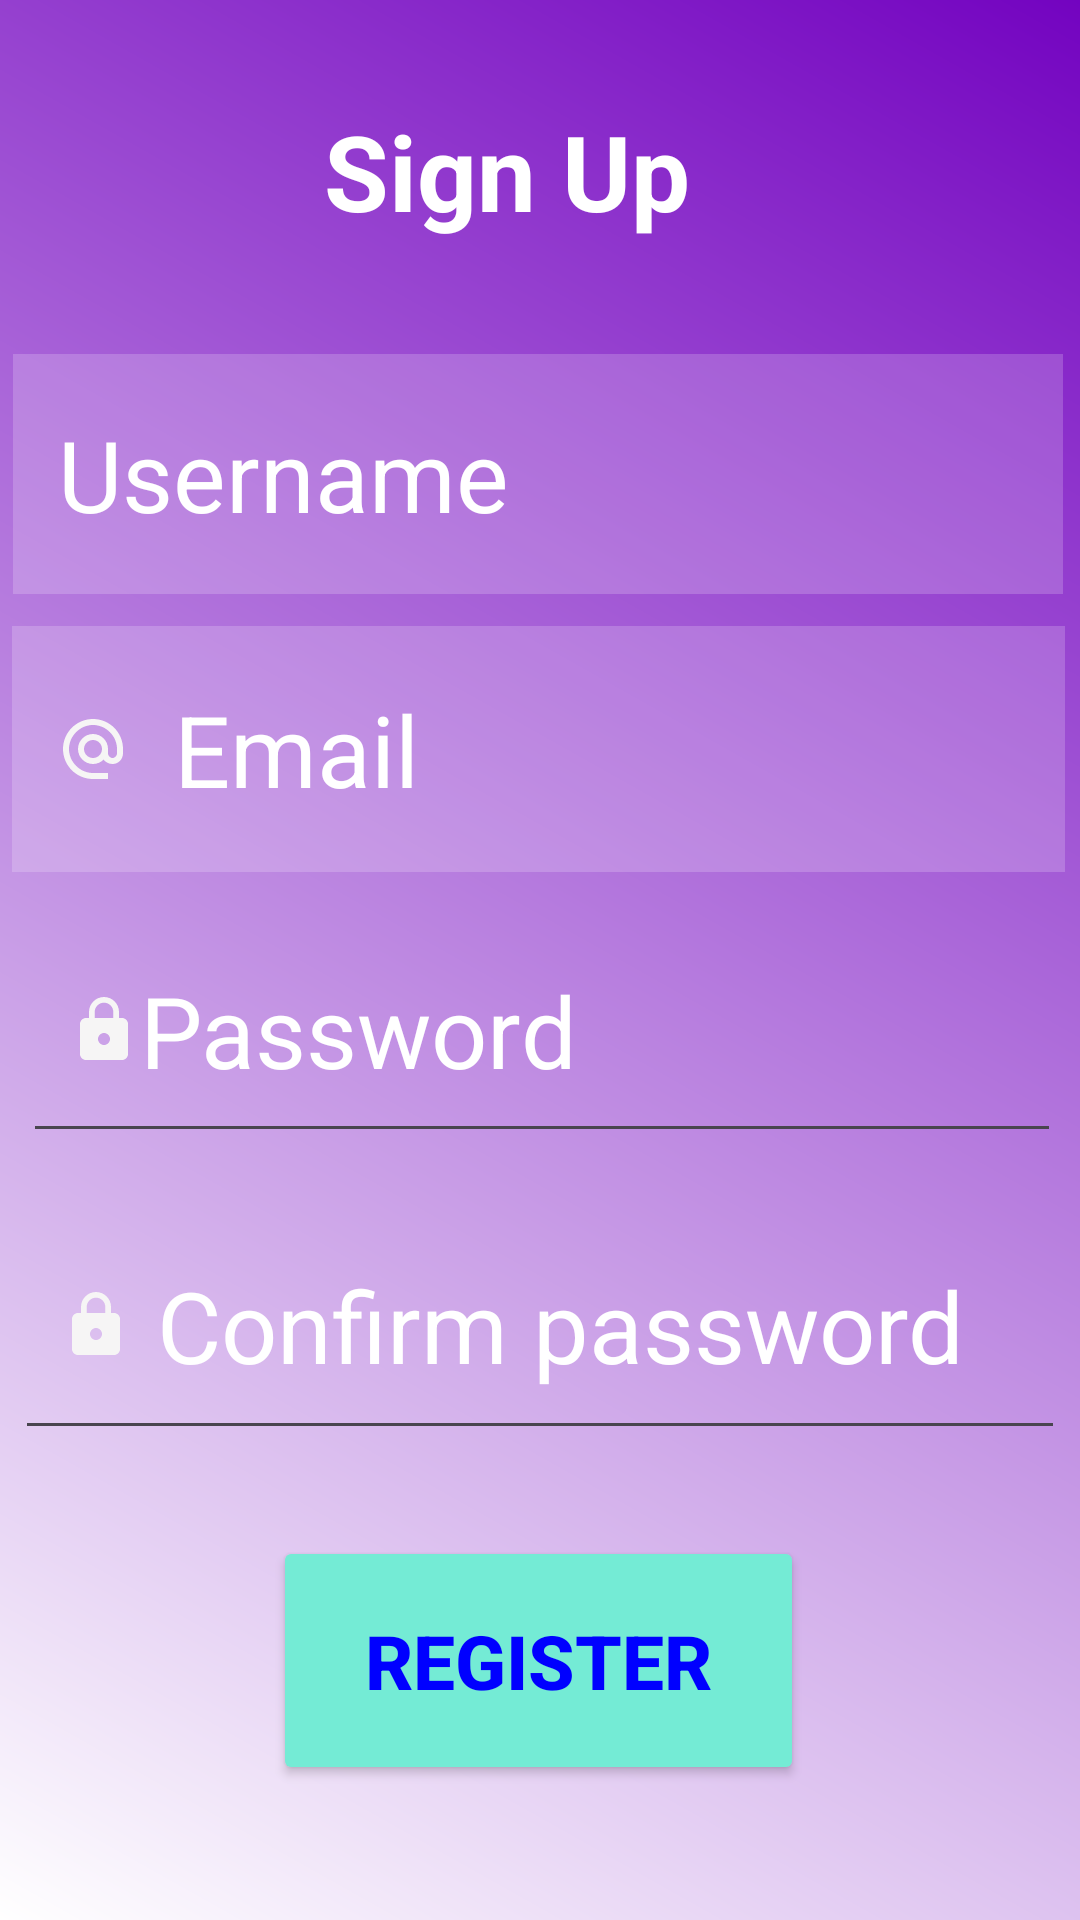

Layout XML and referenced resources for this Android screen:
<!-- AndroidManifest.xml: application theme Theme.Elites -->
<!-- res/layout/activity_sign_up.xml -->
<?xml version="1.0" encoding="utf-8"?>
<androidx.constraintlayout.widget.ConstraintLayout xmlns:android="http://schemas.android.com/apk/res/android"
    xmlns:app="http://schemas.android.com/apk/res-auto"
    xmlns:tools="http://schemas.android.com/tools"
    android:id="@+id/signup_main"
    android:layout_width="match_parent"
    android:background="@drawable/signup"
    android:layout_height="match_parent"
    tools:context=".Sign_Up">

    <TextView
        android:id="@+id/signup"
        android:layout_width="wrap_content"
        android:layout_height="wrap_content"
        android:gravity="center"
        android:text="Sign Up"
        android:textColor="@color/white"
        android:textSize="35dp"
        android:textStyle="bold"
        app:layout_constraintBottom_toBottomOf="parent"
        app:layout_constraintEnd_toEndOf="parent"
        app:layout_constraintHorizontal_bias="0.454"
        app:layout_constraintStart_toStartOf="parent"
        app:layout_constraintTop_toTopOf="parent"
        app:layout_constraintVertical_bias="0.057" />

    <EditText
        android:id="@+id/username"
        android:layout_width="350dp"
        android:layout_height="80dp"
        android:background="@color/tranparent"
        android:drawableLeft="@drawable/baseline_person_24"
        android:drawablePadding="15dp"
        android:ems="10"
        android:hint="Username"
        android:inputType="text"
        android:padding="15dp"
        android:textColor="@color/white"
        android:textColorHint="@color/white"
        android:textSize="33dp"
        app:layout_constraintBottom_toBottomOf="parent"
        app:layout_constraintEnd_toEndOf="parent"
        app:layout_constraintHorizontal_bias="0.442"
        app:layout_constraintStart_toStartOf="parent"
        app:layout_constraintTop_toTopOf="parent"
        app:layout_constraintVertical_bias="0.211" />

    <EditText
        android:id="@+id/email"
        android:layout_width="351dp"
        android:layout_height="82dp"
        android:background="@color/tranparent"
        android:drawableLeft="@drawable/baseline_alternate_email_24"
        android:drawablePadding="15dp"
        android:ems="10"
        android:hint="Email"
        android:inputType="text"
        android:padding="15dp"
        android:textColor="@color/white"
        android:textColorHint="@color/white"
        android:textSize="33dp"
        app:layout_constraintBottom_toBottomOf="parent"
        app:layout_constraintEnd_toEndOf="parent"
        app:layout_constraintHorizontal_bias="0.442"
        app:layout_constraintStart_toStartOf="parent"
        app:layout_constraintTop_toTopOf="parent"
        app:layout_constraintVertical_bias="0.374" />

    <EditText
        android:id="@+id/password"
        android:layout_width="346dp"
        android:layout_height="82dp"
        android:drawableLeft="@drawable/baseline_lock_24"
        android:ems="10"
        android:hint="Password"
        android:inputType="text"
        android:padding="15dp"
        android:textColor="@color/white"
        android:textColorHint="@color/white"
        android:textSize="33dp"
        app:layout_constraintBottom_toBottomOf="parent"
        app:layout_constraintEnd_toEndOf="parent"
        app:layout_constraintHorizontal_bias="0.551"
        app:layout_constraintStart_toStartOf="parent"
        app:layout_constraintTop_toTopOf="parent"
        app:layout_constraintVertical_bias="0.542" />

    <EditText
        android:id="@+id/re_passwd"
        android:layout_width="350dp"
        android:layout_height="83dp"
        android:drawableLeft="@drawable/baseline_lock_24"
        android:ems="10"
        android:hint=" Confirm password"
        android:inputType="text"
        android:padding="15dp"
        android:textColor="@color/white"
        android:textColorHint="@color/white"
        android:textSize="33dp"
        app:layout_constraintBottom_toBottomOf="parent"
        app:layout_constraintEnd_toEndOf="parent"
        app:layout_constraintHorizontal_bias="0.491"
        app:layout_constraintStart_toStartOf="parent"
        app:layout_constraintTop_toTopOf="parent"
        app:layout_constraintVertical_bias="0.719" />

    <Button
        android:id="@+id/button"
        android:layout_width="177dp"
        android:layout_height="83dp"
        android:backgroundTint="@color/start"
        android:padding="15dp"
        android:text="Register"
        android:textColor="@color/blue"
        android:textColorHint="@color/white"
        android:textSize="25dp"
        android:textStyle="bold"
        app:layout_constraintBottom_toBottomOf="parent"
        app:layout_constraintEnd_toEndOf="parent"
        app:layout_constraintHorizontal_bias="0.498"
        app:layout_constraintStart_toStartOf="parent"
        app:layout_constraintTop_toTopOf="parent"
        app:layout_constraintVertical_bias="0.919" />


</androidx.constraintlayout.widget.ConstraintLayout>
<!-- resources referenced by this layout -->
<resources>
  <color name="blue">#0000FF</color>
  <color name="start">#74ebd5</color>
  <color name="tranparent">#30ffffff</color>
  <color name="white">#FFFFFFFF</color>
  <!-- drawable baseline_alternate_email_24 (drawable) -->
  <vector xmlns:android="http://schemas.android.com/apk/res/android" android:height="24dp" android:tint="#F6F5F5" android:viewportHeight="24" android:viewportWidth="24" android:width="24dp">
        
      <path android:fillColor="@android:color/white" android:pathData="M12,2C6.48,2 2,6.48 2,12s4.48,10 10,10h5v-2h-5c-4.34,0 -8,-3.66 -8,-8s3.66,-8 8,-8 8,3.66 8,8v1.43c0,0.79 -0.71,1.57 -1.5,1.57s-1.5,-0.78 -1.5,-1.57L17,12c0,-2.76 -2.24,-5 -5,-5s-5,2.24 -5,5 2.24,5 5,5c1.38,0 2.64,-0.56 3.54,-1.47 0.65,0.89 1.77,1.47 2.96,1.47 1.97,0 3.5,-1.6 3.5,-3.57L22,12c0,-5.52 -4.48,-10 -10,-10zM12,15c-1.66,0 -3,-1.34 -3,-3s1.34,-3 3,-3 3,1.34 3,3 -1.34,3 -3,3z"/>
      
  </vector>
  <!-- drawable baseline_lock_24 (drawable) -->
  <vector xmlns:android="http://schemas.android.com/apk/res/android" android:height="24dp" android:tint="#F6F5F5" android:viewportHeight="24" android:viewportWidth="24" android:width="24dp">
        
      <path android:fillColor="@android:color/white" android:pathData="M18,8h-1L17,6c0,-2.76 -2.24,-5 -5,-5S7,3.24 7,6v2L6,8c-1.1,0 -2,0.9 -2,2v10c0,1.1 0.9,2 2,2h12c1.1,0 2,-0.9 2,-2L20,10c0,-1.1 -0.9,-2 -2,-2zM12,17c-1.1,0 -2,-0.9 -2,-2s0.9,-2 2,-2 2,0.9 2,2 -0.9,2 -2,2zM15.1,8L8.9,8L8.9,6c0,-1.71 1.39,-3.1 3.1,-3.1 1.71,0 3.1,1.39 3.1,3.1v2z"/>
      
  </vector>
  <!-- drawable signup (drawable) -->
  <?xml version="1.0" encoding="utf-8"?>
  <shape xmlns:android="http://schemas.android.com/apk/res/android">
  <gradient android:startColor="@color/white" android:endColor="@color/center" android:angle="45"/>
  </shape>
  <style name="Theme.Elites" parent="Base.Theme.Elites" />
  <color name="center">#7303c0</color>
  <style name="Base.Theme.Elites" parent="Theme.Material3.DayNight.NoActionBar">
          
          
      </style>
</resources>
